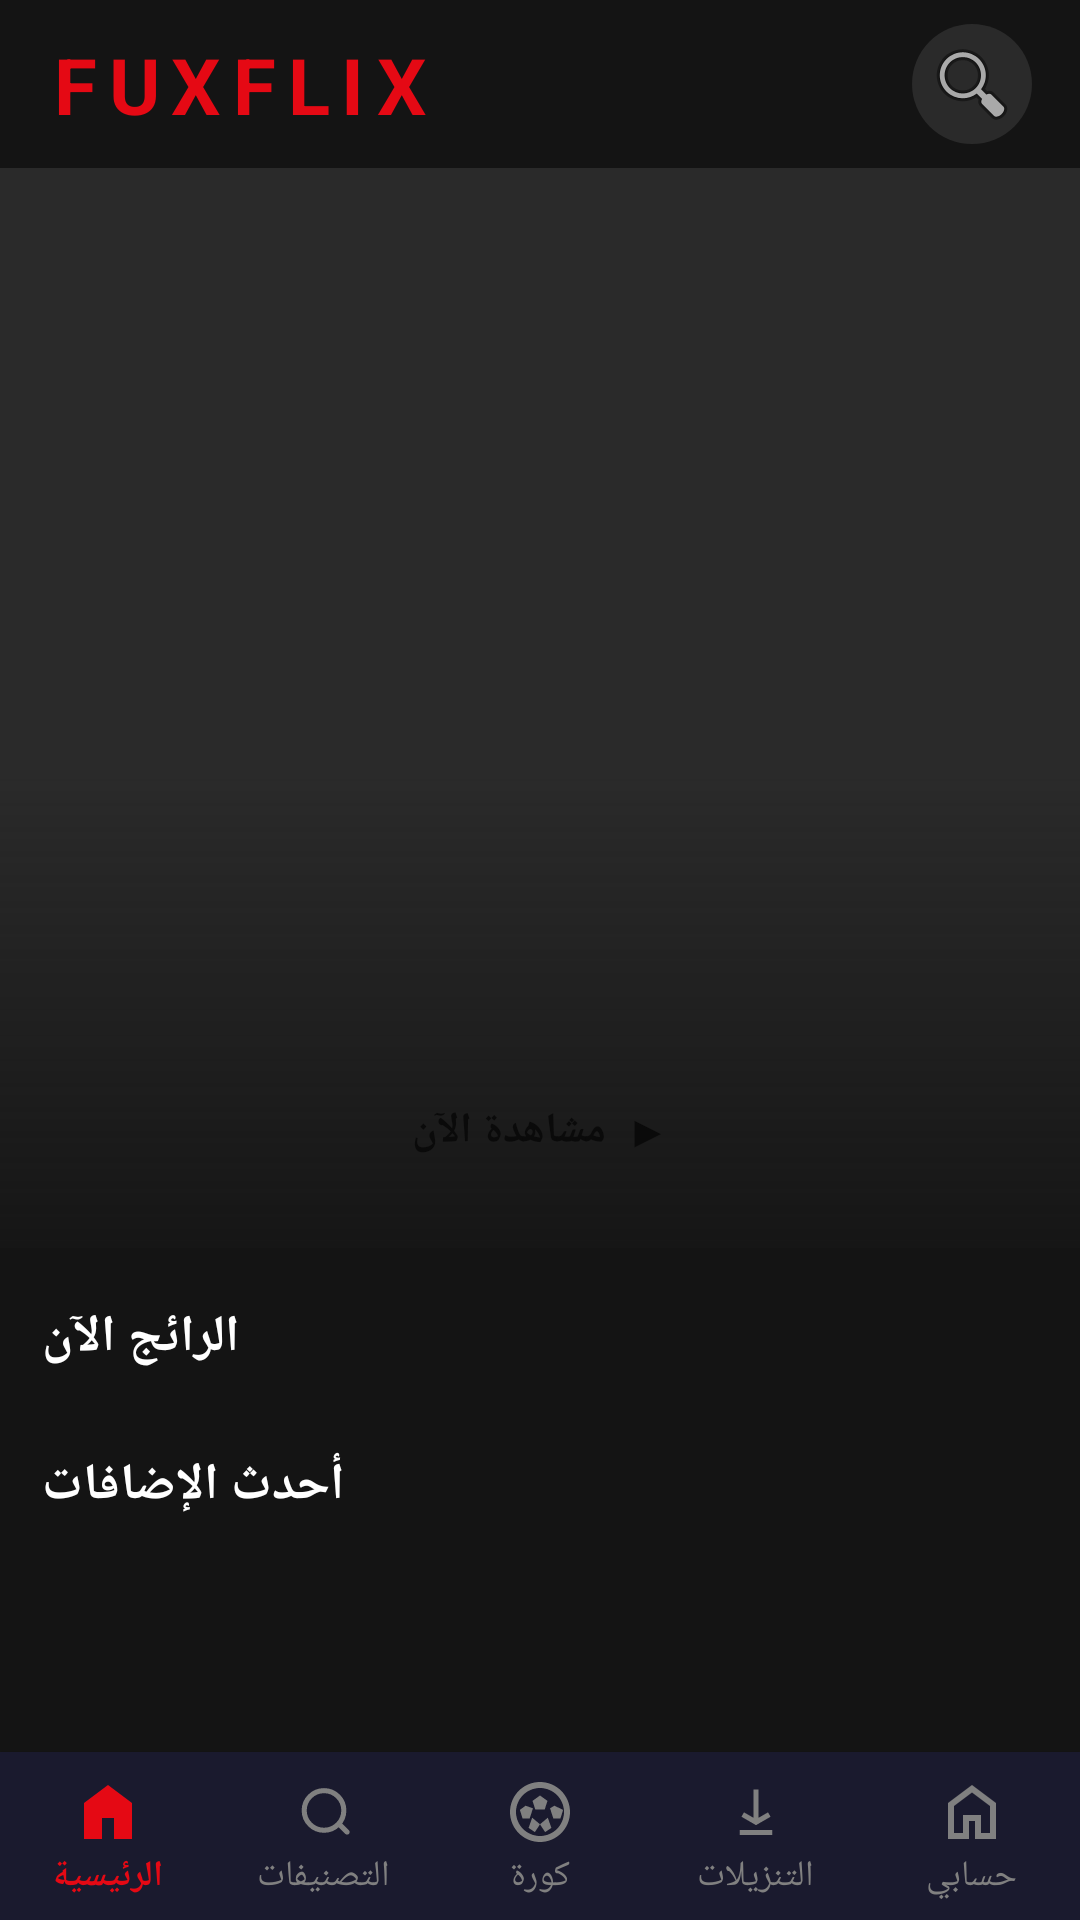

Here is an Android app screen rendered from its layout file. Give the layout XML and the strings, colors and styles it references.
<!-- AndroidManifest.xml: application theme Theme.NuxFlix -->
<!-- res/layout/activity_main.xml -->
<?xml version="1.0" encoding="utf-8"?>
<androidx.coordinatorlayout.widget.CoordinatorLayout
    xmlns:android="http://schemas.android.com/apk/res/android"
    xmlns:app="http://schemas.android.com/apk/res-auto"
    xmlns:tools="http://schemas.android.com/tools"
    android:layout_width="match_parent"
    android:layout_height="match_parent"
    android:background="@color/dark_bg">

    <com.google.android.material.appbar.AppBarLayout
        android:id="@+id/app_bar"
        android:layout_width="match_parent"
        android:layout_height="wrap_content"
        android:background="@color/transparent"
        android:fitsSystemWindows="true"
        app:elevation="0dp">

        <androidx.constraintlayout.widget.ConstraintLayout
            android:layout_width="match_parent"
            android:layout_height="?attr/actionBarSize"
            android:paddingHorizontal="16dp">

            
            <TextView
                android:id="@+id/brand_text"
                android:layout_width="wrap_content"
                android:layout_height="wrap_content"
                android:text="FUXFLIX"
                android:textColor="@color/accent_red"
                android:textSize="26sp"
                android:textStyle="bold"
                android:letterSpacing="0.15"
                app:layout_constraintBottom_toBottomOf="parent"
                app:layout_constraintStart_toStartOf="parent"
                app:layout_constraintTop_toTopOf="parent" />

            
            <ImageButton
                android:id="@+id/search_icon"
                android:layout_width="40dp"
                android:layout_height="40dp"
                android:background="@drawable/bg_search_icon"
                android:src="@android:drawable/ic_menu_search"
                android:scaleType="center"
                android:contentDescription="بحث"
                app:layout_constraintBottom_toBottomOf="parent"
                app:layout_constraintEnd_toEndOf="parent"
                app:layout_constraintTop_toTopOf="parent" />

            
            <EditText
                android:id="@+id/search_input"
                android:layout_width="0dp"
                android:layout_height="40dp"
                android:layout_marginStart="12dp"
                android:layout_marginEnd="12dp"
                android:background="@drawable/bg_search"
                android:drawableStart="@android:drawable/ic_menu_search"
                android:drawablePadding="10dp"
                android:hint="ابحث عن فيلم..."
                android:imeOptions="actionSearch"
                android:inputType="text"
                android:maxLines="1"
                android:paddingHorizontal="16dp"
                android:textColor="@color/text_primary"
                android:textColorHint="@color/text_muted"
                android:visibility="gone"
                app:layout_constraintBottom_toBottomOf="parent"
                app:layout_constraintEnd_toEndOf="parent"
                app:layout_constraintStart_toEndOf="@id/brand_text"
                app:layout_constraintTop_toTopOf="parent" />

        </androidx.constraintlayout.widget.ConstraintLayout>
    </com.google.android.material.appbar.AppBarLayout>

    <androidx.core.widget.NestedScrollView
        android:id="@+id/home_scroll"
        android:layout_width="match_parent"
        android:layout_height="match_parent"
        android:fillViewport="true"
        app:layout_behavior="@string/appbar_scrolling_view_behavior">

        <LinearLayout
            android:layout_width="match_parent"
            android:layout_height="wrap_content"
            android:orientation="vertical"
            android:paddingBottom="90dp">

            
            <FrameLayout
                android:id="@+id/hero_container"
                android:layout_width="match_parent"
                android:layout_height="360dp">

                <ImageView
                    android:id="@+id/hero_poster"
                    android:layout_width="match_parent"
                    android:layout_height="match_parent"
                    android:scaleType="centerCrop"
                    android:background="@color/shimmer_color" />

                <View
                    android:layout_width="match_parent"
                    android:layout_height="160dp"
                    android:layout_gravity="bottom"
                    android:background="@drawable/gradient_overlay" />

                <LinearLayout
                    android:layout_width="match_parent"
                    android:layout_height="wrap_content"
                    android:layout_gravity="bottom"
                    android:orientation="vertical"
                    android:padding="16dp">

                    <TextView
                        android:id="@+id/hero_title"
                        android:layout_width="match_parent"
                        android:layout_height="wrap_content"
                        android:textColor="@color/text_primary"
                        android:textSize="24sp"
                        android:textStyle="bold"
                        android:letterSpacing="0.08"
                        android:maxLines="2"
                        android:ellipsize="end" />

                    <TextView
                        android:id="@+id/hero_meta"
                        android:layout_width="match_parent"
                        android:layout_height="wrap_content"
                        android:layout_marginTop="4dp"
                        android:textColor="@color/text_secondary"
                        android:textSize="13sp" />

                    <Button
                        android:id="@+id/hero_play_btn"
                        android:layout_width="match_parent"
                        android:layout_height="46dp"
                        android:layout_marginTop="12dp"
                        android:background="@drawable/btn_rounded_white"
                        android:text="▶  مشاهدة الآن"
                        android:textAllCaps="false"
                        android:textColor="@color/black"
                        android:textStyle="bold" />
                </LinearLayout>
            </FrameLayout>

            
            <TextView
                android:layout_width="wrap_content"
                android:layout_height="wrap_content"
                android:layout_marginStart="14dp"
                android:layout_marginTop="18dp"
                android:text="الرائج الآن"
                android:textColor="@color/text_primary"
                android:textSize="17sp"
                android:textStyle="bold" />

            <androidx.recyclerview.widget.RecyclerView
                android:id="@+id/trending_recycler"
                android:layout_width="match_parent"
                android:layout_height="wrap_content"
                android:layout_marginTop="8dp"
                android:clipToPadding="false"
                android:paddingStart="14dp"
                android:paddingEnd="6dp"
                android:orientation="horizontal"
                tools:listitem="@layout/item_poster_small" />

            
            <TextView
                android:layout_width="wrap_content"
                android:layout_height="wrap_content"
                android:layout_marginStart="14dp"
                android:layout_marginTop="18dp"
                android:text="أحدث الإضافات"
                android:textColor="@color/text_primary"
                android:textSize="17sp"
                android:textStyle="bold" />

            <androidx.recyclerview.widget.RecyclerView
                android:id="@+id/latest_recycler"
                android:layout_width="match_parent"
                android:layout_height="wrap_content"
                android:layout_marginTop="8dp"
                android:clipToPadding="false"
                android:paddingStart="14dp"
                android:paddingEnd="6dp"
                android:orientation="horizontal"
                tools:listitem="@layout/item_poster_small" />

            
            <androidx.recyclerview.widget.RecyclerView
                android:id="@+id/search_results_recycler"
                android:layout_width="match_parent"
                android:layout_height="wrap_content"
                android:layout_marginTop="8dp"
                android:paddingHorizontal="8dp"
                android:visibility="gone"
                tools:listitem="@layout/item_movie" />

            <TextView
                android:id="@+id/empty_text"
                android:layout_width="match_parent"
                android:layout_height="wrap_content"
                android:layout_marginTop="40dp"
                android:gravity="center"
                android:text="لا توجد نتائج"
                android:textColor="@color/text_muted"
                android:textSize="16sp"
                android:visibility="gone" />

        </LinearLayout>
    </androidx.core.widget.NestedScrollView>

    
    <com.google.android.material.bottomnavigation.BottomNavigationView
        android:id="@+id/bottom_nav"
        android:layout_width="match_parent"
        android:layout_height="wrap_content"
        android:layout_gravity="bottom"
        android:background="@color/card_bg"
        app:itemIconTint="@color/nav_color"
        app:itemTextColor="@color/nav_color"
        app:labelVisibilityMode="labeled"
        app:menu="@menu/bottom_nav_menu"
        app:elevation="12dp" />

</androidx.coordinatorlayout.widget.CoordinatorLayout>
<!-- res/layout/item_poster_small.xml (included above) -->
<?xml version="1.0" encoding="utf-8"?>
<LinearLayout xmlns:android="http://schemas.android.com/apk/res/android"
    android:layout_width="112dp"
    android:layout_height="wrap_content"
    android:orientation="vertical"
    android:layout_marginEnd="10dp">

    <androidx.cardview.widget.CardView
        android:layout_width="match_parent"
        android:layout_height="160dp"
        app:cardCornerRadius="10dp"
        app:cardElevation="4dp"
        app:cardBackgroundColor="@color/card_bg_light"
        xmlns:app="http://schemas.android.com/apk/res-auto">

        <FrameLayout
            android:layout_width="match_parent"
            android:layout_height="match_parent">

            <ImageView
                android:id="@+id/poster_view"
                android:layout_width="match_parent"
                android:layout_height="match_parent"
                android:scaleType="centerCrop"
                android:background="@color/shimmer_color" />

            <TextView
                android:id="@+id/rating_badge"
                android:layout_width="wrap_content"
                android:layout_height="20dp"
                android:layout_margin="6dp"
                android:layout_gravity="top|end"
                android:background="@drawable/bg_rating_badge"
                android:gravity="center"
                android:paddingHorizontal="6dp"
                android:textColor="@color/accent_gold"
                android:textSize="10sp"
                android:textStyle="bold" />
        </FrameLayout>
    </androidx.cardview.widget.CardView>

    <TextView
        android:id="@+id/movie_title"
        android:layout_width="match_parent"
        android:layout_height="wrap_content"
        android:layout_marginTop="6dp"
        android:textColor="@color/text_primary"
        android:textSize="12sp"
        android:textStyle="bold"
        android:maxLines="1"
        android:ellipsize="end" />

</LinearLayout>
<!-- res/layout/item_movie.xml (included above) -->
<?xml version="1.0" encoding="utf-8"?>
<androidx.cardview.widget.CardView
    xmlns:android="http://schemas.android.com/apk/res/android"
    xmlns:app="http://schemas.android.com/apk/res-auto"
    android:layout_width="match_parent"
    android:layout_height="wrap_content"
    android:layout_margin="6dp"
    app:cardCornerRadius="16dp"
    app:cardElevation="6dp"
    app:cardBackgroundColor="@color/card_bg_light"
    android:stateListAnimator="@null">

    <LinearLayout
        android:layout_width="match_parent"
        android:layout_height="wrap_content"
        android:orientation="vertical">

        
        <FrameLayout
            android:layout_width="match_parent"
            android:layout_height="180dp">

            <ImageView
                android:id="@+id/poster_view"
                android:layout_width="match_parent"
                android:layout_height="match_parent"
                android:scaleType="centerCrop"
                android:background="@color/shimmer_color" />

            
            <View
                android:layout_width="match_parent"
                android:layout_height="60dp"
                android:layout_gravity="bottom"
                android:background="@drawable/gradient_overlay" />

            
            <TextView
                android:id="@+id/category_badge"
                android:layout_width="wrap_content"
                android:layout_height="24dp"
                android:layout_margin="8dp"
                android:background="@drawable/bg_category_badge"
                android:gravity="center"
                android:paddingHorizontal="10dp"
                android:textColor="@color/white"
                android:textSize="10sp"
                android:textStyle="bold" />

            
            <TextView
                android:id="@+id/rating_badge"
                android:layout_width="wrap_content"
                android:layout_height="24dp"
                android:layout_margin="8dp"
                android:layout_gravity="bottom|end"
                android:background="@drawable/bg_rating_badge"
                android:gravity="center"
                android:paddingHorizontal="8dp"
                android:textColor="@color/accent_gold"
                android:textSize="11sp"
                android:textStyle="bold" />

        </FrameLayout>

        
        <LinearLayout
            android:layout_width="match_parent"
            android:layout_height="wrap_content"
            android:orientation="vertical"
            android:padding="10dp">

            <TextView
                android:id="@+id/movie_title"
                android:layout_width="match_parent"
                android:layout_height="wrap_content"
                android:textColor="@color/text_primary"
                android:textSize="14sp"
                android:textStyle="bold"
                android:maxLines="1"
                android:ellipsize="end" />

            <TextView
                android:id="@+id/movie_meta"
                android:layout_width="match_parent"
                android:layout_height="wrap_content"
                android:layout_marginTop="2dp"
                android:textColor="@color/text_secondary"
                android:textSize="11sp"
                android:maxLines="1"
                android:ellipsize="end" />

        </LinearLayout>
    </LinearLayout>
</androidx.cardview.widget.CardView>
<!-- resources referenced by this layout -->
<resources>
  <color name="accent_gold">#F5C518</color>
  <color name="accent_red">#E50914</color>
  <color name="black">#0A0A0A</color>
  <color name="card_bg">#1A1A2E</color>
  <color name="card_bg_light">#1F1F1F</color>
  <color name="dark_bg">#141414</color>
  <color name="shimmer_color">#2A2A2A</color>
  <color name="text_muted">#808080</color>
  <color name="text_primary">#FFFFFF</color>
  <color name="text_secondary">#B3B3B3</color>
  <color name="transparent">#00000000</color>
  <color name="white">#FFFFFFFF</color>
  <!-- drawable bg_category_badge (drawable) -->
  <?xml version="1.0" encoding="utf-8"?>
  <shape xmlns:android="http://schemas.android.com/apk/res/android"
      android:shape="rectangle">
      <corners android:radius="12dp" />
      <solid android:color="#CCE50914" />
      <padding
          android:left="8dp"
          android:right="8dp"
          android:top="2dp"
          android:bottom="2dp" />
  </shape>
  <!-- drawable bg_rating_badge (drawable) -->
  <?xml version="1.0" encoding="utf-8"?>
  <shape xmlns:android="http://schemas.android.com/apk/res/android"
      android:shape="rectangle">
      <corners android:radius="12dp" />
      <solid android:color="#CC000000" />
      <padding
          android:left="6dp"
          android:right="6dp"
          android:top="2dp"
          android:bottom="2dp" />
  </shape>
  <!-- drawable bg_search (drawable) -->
  <?xml version="1.0" encoding="utf-8"?>
  <shape xmlns:android="http://schemas.android.com/apk/res/android">
      <solid android:color="@color/search_bg"/>
      <corners android:radius="24dp"/>
  </shape>
  <!-- drawable bg_search_icon (drawable) -->
  <?xml version="1.0" encoding="utf-8"?>
  <shape xmlns:android="http://schemas.android.com/apk/res/android"
      android:shape="oval">
      <solid android:color="#2A2A2A" />
      <size
          android:width="40dp"
          android:height="40dp" />
  </shape>
  <!-- drawable gradient_overlay (drawable) -->
  <?xml version="1.0" encoding="utf-8"?>
  <shape xmlns:android="http://schemas.android.com/apk/res/android">
      <gradient
          android:startColor="#00141414"
          android:endColor="#F0141414"
          android:angle="270"/>
  </shape>
  <style name="Theme.NuxFlix" parent="Theme.MaterialComponents.DayNight.NoActionBar">
          <item name="android:windowBackground">@color/dark_bg</item>
          <item name="colorPrimary">@color/accent_red</item>
          <item name="colorPrimaryDark">@color/black</item>
          <item name="colorAccent">@color/accent_red</item>
          <item name="colorOnPrimary">@color/white</item>
          <item name="colorSurface">@color/card_bg</item>
          <item name="android:statusBarColor">@color/black</item>
          <item name="android:navigationBarColor">@color/black</item>
          <item name="android:windowBackground">@color/dark_bg</item>
      </style>
  <color name="search_bg">#2A2A2A</color>
</resources>
